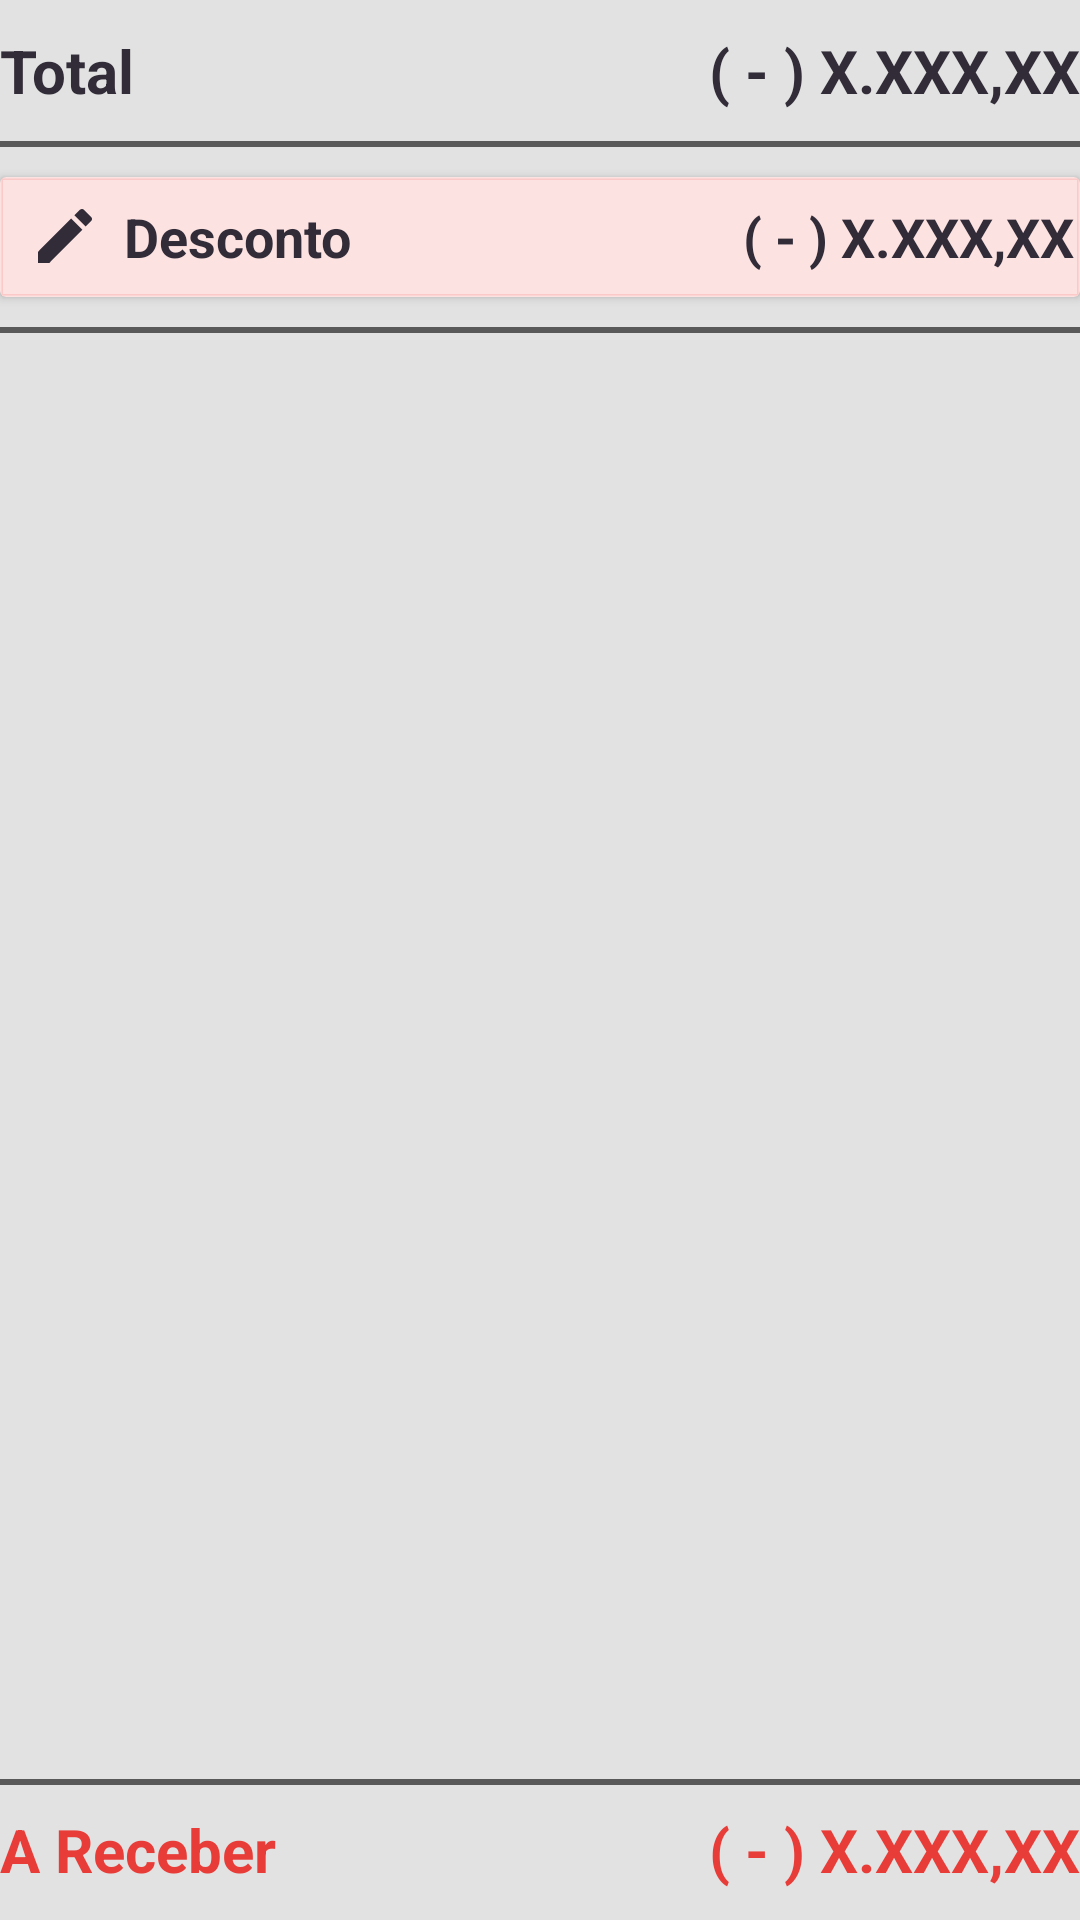

The Android layout XML behind this screen, and the referenced resources:
<!-- AndroidManifest.xml: application theme Theme.FACILITECPay -->
<!-- res/layout/content_detalhe_finalizacao_comanda.xml -->
<?xml version="1.0" encoding="utf-8"?>
<androidx.appcompat.widget.LinearLayoutCompat xmlns:android="http://schemas.android.com/apk/res/android"
    android:id="@+id/contentDetalheFinalizacao"
    android:orientation="vertical"
    android:layout_width="match_parent"
    android:layout_height="match_parent"
    android:background="@color/cinzaFracoPrimario">
    <RelativeLayout
        android:layout_width="match_parent"
        android:layout_height="wrap_content">

        <TextView
            android:id="@+id/tvTituloTotal"
            android:layout_width="200dp"
            android:layout_height="wrap_content"
            android:layout_marginTop="10dp"
            android:layout_marginEnd="10dp"
            android:text="@string/total"
            android:textColor="@color/cinzaPrincipalTexto"
            android:textSize="20sp"
            android:textStyle="bold" />
        <TextView
            android:id="@+id/tvValorTotalComanda"
            android:layout_width="match_parent"
            android:layout_height="wrap_content"
            android:layout_toEndOf="@+id/tvTituloTotal"
            android:text="@string/r_x_xxx_xx"
            android:textAlignment="textEnd"
            android:layout_marginTop="10dp"
            android:layout_marginBottom="10dp"
            android:textColor="@color/cinzaPrincipalTexto"
            android:textSize="20sp"
            android:textStyle="bold" />
    </RelativeLayout>
    <LinearLayout
        android:layout_width="match_parent"
        android:layout_height="2dp"
        android:background="@drawable/separacao"/>

    <RelativeLayout
        android:layout_width="match_parent"
        android:layout_height="wrap_content">
        <androidx.cardview.widget.CardView
            android:id="@+id/cvDesconto"
            android:layout_width="match_parent"
            android:layout_height="40dp"
            android:layout_marginTop="10dp"
            android:layout_marginBottom="10dp"
            android:clickable="true"
            android:descendantFocusability="blocksDescendants"
            android:focusable="true"
            android:focusableInTouchMode="false"
            android:background="@color/cinzaPrincipal"
            android:foreground="?attr/selectableItemBackground"
            android:onClick="showDialogDesconto">

            <androidx.appcompat.widget.LinearLayoutCompat
                android:layout_width="match_parent"
                android:layout_height="match_parent"
                android:background="@drawable/container_desconto_foco">
                <androidx.appcompat.widget.LinearLayoutCompat
                    android:id="@+id/llContentCobranca"
                    android:layout_width="match_parent"
                    android:layout_height="wrap_content"
                    android:orientation="horizontal"
                    android:layout_gravity="center|center"
                    android:layout_margin="2dp">
                    <ImageView
                        android:layout_width="0dp"
                        android:layout_height="wrap_content"
                        android:layout_weight=".10"
                        android:layout_gravity="center"
                        android:src="@drawable/ic_baseline_edit_24"
                        />
                    <TextView
                        android:id="@+id/tvDesconto"
                        android:layout_width="0dp"
                        android:layout_height="wrap_content"
                        android:layout_weight=".40"
                        android:layout_gravity="center"
                        android:text="@string/desconto"
                        android:textSize="18sp"
                        android:textColor="@color/cinzaPrincipalTexto"
                        android:textStyle="bold"/>
                    <TextView
                        android:id="@+id/tvTotalDesconto"
                        android:layout_width="0dp"
                        android:layout_height="wrap_content"
                        android:layout_weight=".40"
                        android:layout_toEndOf="@+id/cvDesconto"
                        android:layout_gravity="center|end"
                        android:text="@string/r_x_xxx_xx"
                        android:textAlignment="textEnd"
                        android:textColor="@color/cinzaPrincipalTexto"
                        android:textSize="18sp"
                        android:textStyle="bold" />
                </androidx.appcompat.widget.LinearLayoutCompat>

            </androidx.appcompat.widget.LinearLayoutCompat>
        </androidx.cardview.widget.CardView>


    </RelativeLayout>


    <LinearLayout
        android:layout_width="match_parent"
        android:layout_height="2dp"
        android:background="@drawable/separacao"/>

    <androidx.appcompat.widget.LinearLayoutCompat
        android:id="@+id/llPagamentos"
        android:layout_width="fill_parent"
        android:layout_height="wrap_content"
        android:layout_weight="0.1"
        android:layout_below="@+id/tvTituloTotal">

        <androidx.recyclerview.widget.RecyclerView
            android:id="@+id/lvListaCobrancasPagamento"
            android:layout_width="fill_parent"
            android:layout_height="fill_parent"
            android:choiceMode="none"
            android:dividerHeight="2px"
            android:scrollbars="vertical"
            android:scrollbarSize="4dp"
            android:scrollbarStyle="outsideOverlay"
            android:fadeScrollbars="false"
            android:scrollbarThumbVertical="@drawable/scroll_recyclerview">

        </androidx.recyclerview.widget.RecyclerView>

    </androidx.appcompat.widget.LinearLayoutCompat>
    <RelativeLayout
        android:layout_width="match_parent"
        android:layout_height="wrap_content">

        <TextView
            android:id="@+id/tvTSaldo"
            android:layout_width="200dp"
            android:layout_height="wrap_content"
            android:layout_marginTop="10dp"
            android:text="@string/a_receber"
            android:textColor="@color/vermelhoSecundario"
            android:textSize="20sp"
            android:textStyle="bold" />
        <LinearLayout
            android:layout_width="match_parent"
            android:layout_height="2dp"
            android:background="@drawable/separacao"/>
        <TextView
            android:id="@+id/tvAReceber"
            android:layout_width="match_parent"
            android:layout_height="wrap_content"
            android:layout_toEndOf="@+id/tvTSaldo"
            android:layout_marginTop="10dp"
            android:layout_marginBottom="10dp"
            android:text="@string/r_x_xxx_xx"
            android:textAlignment="textEnd"
            android:textColor="@color/vermelhoSecundario"
            android:textSize="20sp"
            android:textStyle="bold" />

    </RelativeLayout>
</androidx.appcompat.widget.LinearLayoutCompat>
<!-- resources referenced by this layout -->
<resources>
  <color name="cinzaFracoPrimario">#e1e2e1</color>
  <color name="cinzaPrincipal">#3d3d3d</color>
  <color name="cinzaPrincipalTexto">#322C38</color>
  <color name="vermelhoSecundario">#E83C38</color>
  <!-- drawable container_desconto_foco (drawable) -->
  <shape
      xmlns:android="http://schemas.android.com/apk/res/android"
      android:shape="rectangle" >
  
      // A cor do background
      <solid android:color="@color/vermelhoSecundarioTransparencia"
          android:alpha=".15"/>
  
      // Borda (tamanho e cor)
      <stroke android:width="1dip" android:color="@color/vermelhoSecundarioTransparencia" />
  
      // Arredondamento das bordas
  
  </shape>
  <!-- drawable ic_baseline_edit_24 (drawable) -->
  <vector android:height="24dp" android:tint="#322C38"
      android:viewportHeight="24" android:viewportWidth="24"
      android:width="24dp" xmlns:android="http://schemas.android.com/apk/res/android">
      <path android:fillColor="@android:color/white" android:pathData="M3,17.25V21h3.75L17.81,9.94l-3.75,-3.75L3,17.25zM20.71,7.04c0.39,-0.39 0.39,-1.02 0,-1.41l-2.34,-2.34c-0.39,-0.39 -1.02,-0.39 -1.41,0l-1.83,1.83 3.75,3.75 1.83,-1.83z"/>
  </vector>
  <!-- drawable scroll_recyclerview (drawable) -->
  <?xml version="1.0" encoding="utf-8"?>
  <shape xmlns:android="http://schemas.android.com/apk/res/android">
  
      <solid android:color="@color/vermelhoScrollTransparencia"/>
      <corners android:radius="2dp" />
  </shape>
  <!-- drawable separacao (drawable) -->
  <shape
      xmlns:android="http://schemas.android.com/apk/res/android"
      android:shape="rectangle" >
  
      // A cor do background
      <solid android:color="@color/cinzaSecundario"
          android:alpha=".20"/>
  
      // Borda (tamanho e cor)
      <stroke android:width="1dip" android:color="@color/cinzaSecundario" />
  
      // Arredondamento das bordas
  
  </shape>
  <string name="a_receber">A Receber</string>
  <string name="desconto">Desconto</string>
  <string name="r_x_xxx_xx">( - ) X.XXX,XX</string>
  <string name="total">Total</string>
  <style name="Theme.FACILITECPay" parent="Theme.MaterialComponents.DayNight.DarkActionBar">
          
          <item name="colorPrimary">@color/vermelhoTDP</item>
          <item name="colorPrimaryVariant">@color/cinzaPrincipal</item>
          <item name="colorOnPrimary">@color/white</item>
          
          <item name="colorSecondary">@color/vermelhoTDP</item>
          <item name="colorSecondaryVariant">@color/vermelhoSecundario</item>
          <item name="colorOnSecondary">@color/black</item>
          
          <item name="android:statusBarColor" tools:targetApi="l">?attr/colorPrimaryVariant</item>
          
      </style>
  <color name="vermelhoSecundarioTransparencia">#26E83C38</color>
  <color name="vermelhoScrollTransparencia">#59E83C38</color>
  <color name="cinzaSecundario">#595959</color>
  <color name="vermelhoTDP">#5d1313</color>
  <color name="white">#FFFFFFFF</color>
  <color name="black">#FF000000</color>
</resources>
